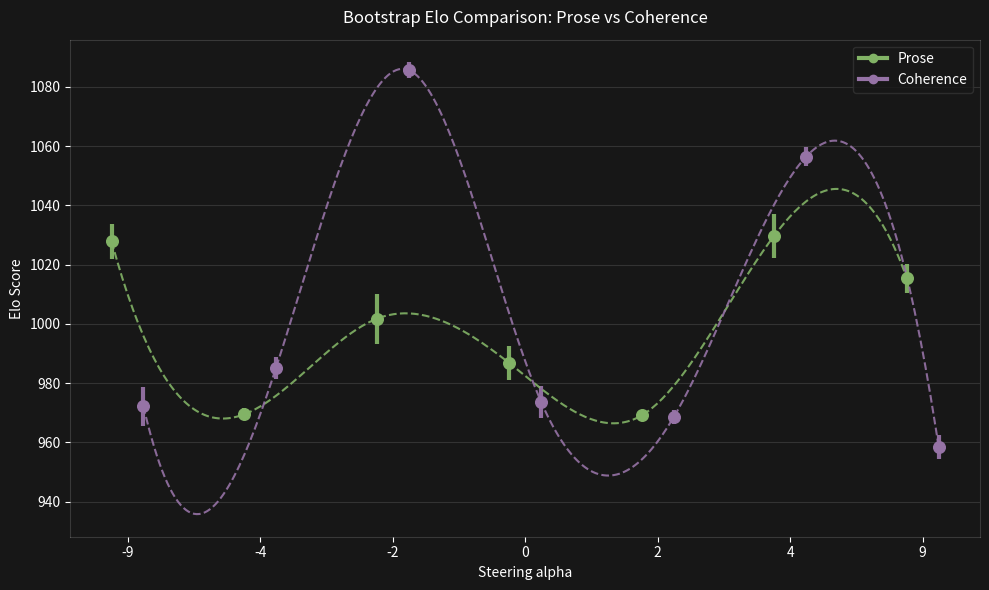

Generate this figure with matplotlib:
import numpy as np
import matplotlib.pyplot as plt
from scipy.interpolate import make_interp_spline

prose_scores = [
    [-2, 4],
    [9, -2],
    [4, -9],
    [0, -2],
    [-2, -9],
    [0, -2],
    [9, 2],
    [-9, -4],
    [9, 0],
    [-2, 4],
    [4, 2],
    [4, 9],
    [-9, -4],
    [4, 9],
    [-9, 0],
    [-9, 0],
]

coherence_scores = [
    [-2, -4],
    [-2, 9],
    [4, -9],
    [-2, 0],
    [-2, -9],
    [-2, 0],
    [9, 2],
    [-4, -9],
    [0, 9],
    [-2, 4],
    [4, 2],
    [4, 0],
    [4, 9],
    [-9, -4],
    [4, 9],
    [-9, 0],
    [0, -9],
]



def spline_curve(x, y, n_points=300, k=3):
    x = np.asarray(x, dtype=float)
    y = np.asarray(y, dtype=float)

    xs = np.linspace(x.min(), x.max(), n_points)
    spline = make_interp_spline(x, y, k=min(k, len(x) - 1))
    ys = spline(xs)
    return xs, ys


K = 32
BASE_RATING = 1000
BOOTSTRAPS = 5000

BG = "#171717"
PROSE = "#82B366"
COHERENCE = "#9673A6"


def expected_score(ra, rb):
    return 1.0 / (1.0 + 10 ** ((rb - ra) / 400.0))


def run_elo(matches, k=K, base_rating=BASE_RATING):
    models = sorted({x for a, b in matches for x in (a, b)}, key=float)
    ratings = {m: float(base_rating) for m in models}

    for winner, loser in matches:
        rw = ratings[winner]
        rl = ratings[loser]
        ew = expected_score(rw, rl)
        el = expected_score(rl, rw)
        ratings[winner] = rw + k * (1.0 - ew)
        ratings[loser] = rl + k * (0.0 - el)

    return ratings


def bootstrap_final_ratings(matches, n_boot=BOOTSTRAPS, seed=0):
    rng = np.random.default_rng(seed)
    models = sorted({x for a, b in matches for x in (a, b)}, key=float)
    finals = {m: [] for m in models}
    matches = np.array(matches, dtype=int)

    for _ in range(n_boot):
        shuffled = matches[rng.permutation(len(matches))].tolist()
        ratings = run_elo(shuffled)
        for m in models:
            finals[m].append(ratings[m])

    for m in models:
        finals[m] = np.array(finals[m])

    return models, finals


def summarize(finals, models):
    mean = np.array([finals[m].mean() for m in models])
    lo = np.array([np.percentile(finals[m], 2.5) for m in models])
    hi = np.array([np.percentile(finals[m], 97.5) for m in models])
    return mean, lo, hi


def plot_overlay_bootstrap(prose_scores, coherence_scores):
    prose_models, prose_finals = bootstrap_final_ratings(prose_scores, seed=1)
    coh_models, coh_finals = bootstrap_final_ratings(coherence_scores, seed=2)

    models = sorted(set(prose_models) | set(coh_models), key=float)

    prose_mean, prose_lo, prose_hi = summarize(prose_finals, models)
    coh_mean, coh_lo, coh_hi = summarize(coh_finals, models)

    x = np.arange(len(models))
    offset = 0.12

    plt.figure(figsize=(10, 6), facecolor=BG)
    ax = plt.gca()
    ax.set_facecolor(BG)

    for i in range(len(models)):
        ax.vlines(x[i] - offset, prose_lo[i], prose_hi[i], color=PROSE, linewidth=3, alpha=0.95)
        ax.scatter(x[i] - offset, prose_mean[i], color=PROSE, s=70, zorder=3)

        ax.vlines(x[i] + offset, coh_lo[i], coh_hi[i], color=COHERENCE, linewidth=3, alpha=0.95)
        ax.scatter(x[i] + offset, coh_mean[i], color=COHERENCE, s=70, zorder=3)

    prose_xs, prose_ys = spline_curve(x - offset, prose_mean)
    coh_xs, coh_ys = spline_curve(x + offset, coh_mean)

    ax.plot(prose_xs, prose_ys, color=PROSE, linewidth=1.5, alpha=0.9, linestyle="dashed")
    ax.plot(coh_xs, coh_ys, color=COHERENCE, linewidth=1.5, alpha=0.9, linestyle="dashed")

    ax.set_xticks(x)
    ax.set_xticklabels([str(m) for m in models], color="white")
    ax.set_xlabel("Steering alpha", color="white")
    ax.set_ylabel("Elo Score", color="white")
    ax.set_title("Bootstrap Elo Comparison: Prose vs Coherence", color="white", pad=12)

    ax.tick_params(colors="white")
    for spine in ax.spines.values():
        spine.set_color("white")
        spine.set_alpha(0.15)

    ax.grid(True, axis="y", alpha=0.12, color="white")

    legend = ax.legend(
        handles=[
            plt.Line2D([0], [0], color=PROSE, marker="o", linewidth=3, label="Prose"),
            plt.Line2D([0], [0], color=COHERENCE, marker="o", linewidth=3, label="Coherence"),
        ],
        facecolor=BG,
        edgecolor="#333333",
        labelcolor="white",
        loc="best",
    )
    for text in legend.get_texts():
        text.set_color("white")

    plt.tight_layout()
    plt.show()

    print("Model  Prose(mean [2.5,97.5])      Coherence(mean [2.5,97.5])")
    for m in models:
        pm = prose_finals[m].mean()
        pl = np.percentile(prose_finals[m], 2.5)
        ph = np.percentile(prose_finals[m], 97.5)

        cm = coh_finals[m].mean()
        cl = np.percentile(coh_finals[m], 2.5)
        ch = np.percentile(coh_finals[m], 97.5)

        print(f"{m:>4}  {pm:7.2f} [{pl:7.2f}, {ph:7.2f}]   {cm:7.2f} [{cl:7.2f}, {ch:7.2f}]")


plot_overlay_bootstrap(prose_scores, coherence_scores)
